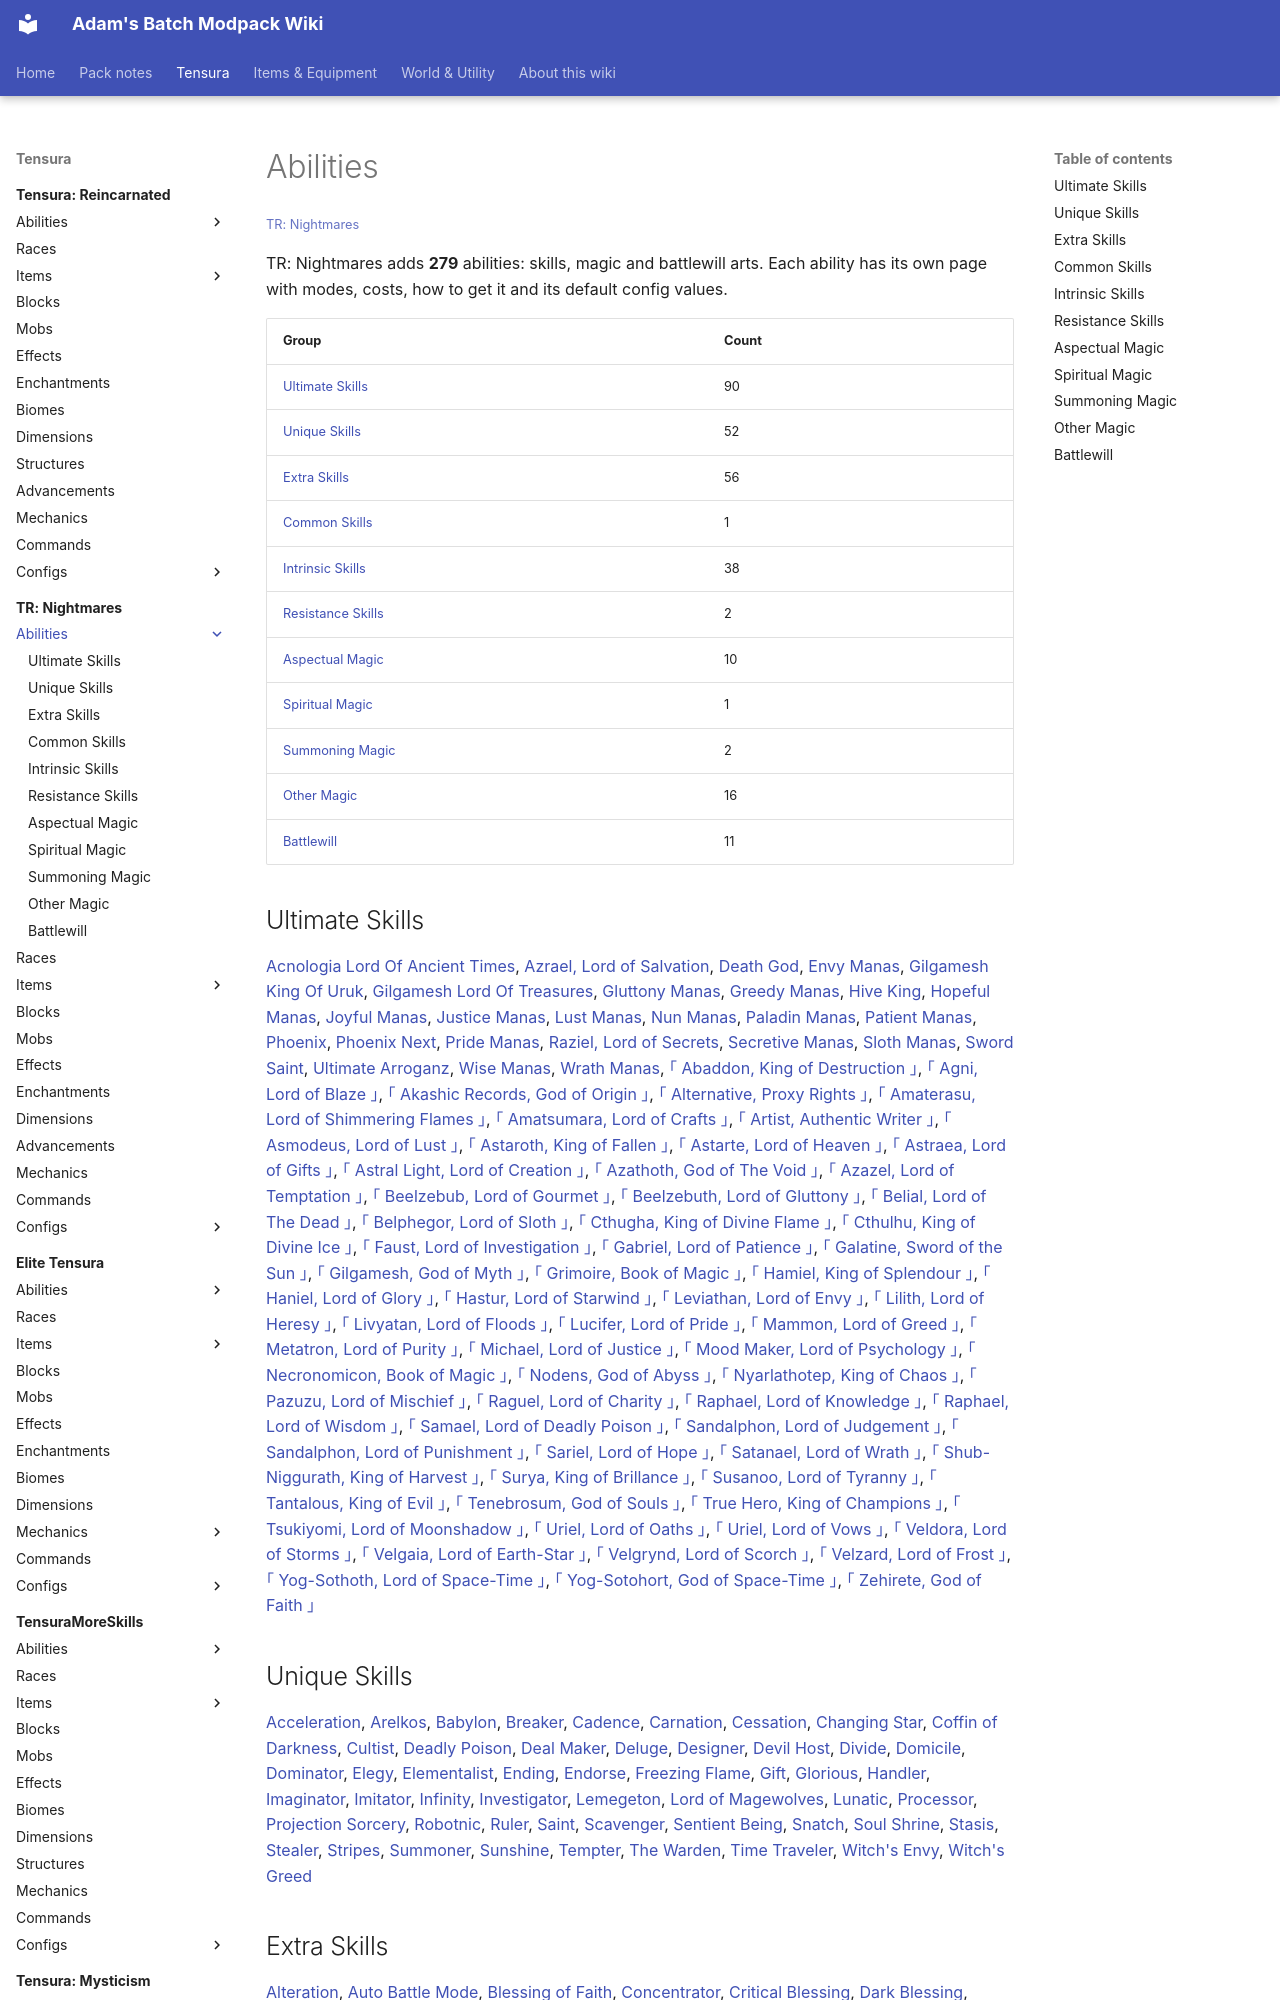

repository: Proteus-Nell/Adams-Batch-MC-Modpack-Wiki · page: tr-nightmares/abilities/index.html · generator: mkdocs

# Abilities

<small>[TR: Nightmares](../index.md)</small>

TR: Nightmares adds **279** abilities: skills, magic and battlewill arts. Each ability has its own page with modes, costs, how to get it and its default config values.

| Group | Count |
|---|---|
| [Ultimate Skills](ultimate-skills/index.md) | 90 |
| [Unique Skills](unique-skills/index.md) | 52 |
| [Extra Skills](extra-skills/index.md) | 56 |
| [Common Skills](common-skills/index.md) | 1 |
| [Intrinsic Skills](intrinsic-skills/index.md) | 38 |
| [Resistance Skills](resistance-skills/index.md) | 2 |
| [Aspectual Magic](aspectual-magic/index.md) | 10 |
| [Spiritual Magic](spiritual-magic/index.md) | 1 |
| [Summoning Magic](summoning-magic/index.md) | 2 |
| [Other Magic](other-magic/index.md) | 16 |
| [Battlewill](battlewill/index.md) | 11 |

## Ultimate Skills

[Acnologia Lord Of Ancient Times](ultimate-skills/acnologia-lord-of-ancient-times.md), [Azrael, Lord of Salvation](ultimate-skills/azrael.md), [Death God](ultimate-skills/death-god.md), [Envy Manas](ultimate-skills/envy-manas.md), [Gilgamesh King Of Uruk](ultimate-skills/gilgamesh-king-of-uruk.md), [Gilgamesh Lord Of Treasures](ultimate-skills/gilgamesh-lord-of-treasures.md), [Gluttony Manas](ultimate-skills/gluttony-manas.md), [Greedy Manas](ultimate-skills/greedy-manas.md), [Hive King](ultimate-skills/hive-king.md), [Hopeful Manas](ultimate-skills/hopeful-manas.md), [Joyful Manas](ultimate-skills/joyful-manas.md), [Justice Manas](ultimate-skills/justice-manas.md), [Lust Manas](ultimate-skills/lust-manas.md), [Nun Manas](ultimate-skills/nun-manas.md), [Paladin Manas](ultimate-skills/paladin-manas.md), [Patient Manas](ultimate-skills/patient-manas.md), [Phoenix](ultimate-skills/phoenix.md), [Phoenix Next](ultimate-skills/phoenix-next.md), [Pride Manas](ultimate-skills/pride-manas.md), [Raziel, Lord of Secrets](ultimate-skills/raziel.md), [Secretive Manas](ultimate-skills/secretive-manas.md), [Sloth Manas](ultimate-skills/sloth-manas.md), [Sword Saint](ultimate-skills/sword-saint.md), [Ultimate Arroganz](ultimate-skills/ultimate-arroganz.md), [Wise Manas](ultimate-skills/wise-manas.md), [Wrath Manas](ultimate-skills/wrath-manas.md), [｢ Abaddon, King of Destruction ｣](ultimate-skills/abaddon.md), [｢ Agni, Lord of Blaze ｣](ultimate-skills/agni.md), [｢ Akashic Records, God of Origin ｣](ultimate-skills/akashic-records.md), [｢ Alternative, Proxy Rights ｣](ultimate-skills/alternative.md), [｢ Amaterasu, Lord of Shimmering Flames ｣](ultimate-skills/amaterasu.md), [｢ Amatsumara, Lord of Crafts ｣](ultimate-skills/amatsumara.md), [｢ Artist, Authentic Writer ｣](ultimate-skills/artist.md), [｢ Asmodeus, Lord of Lust ｣](ultimate-skills/asmodeus.md), [｢ Astaroth, King of Fallen ｣](ultimate-skills/astaroth.md), [｢ Astarte, Lord of Heaven ｣](ultimate-skills/astarte.md), [｢ Astraea, Lord of Gifts ｣](ultimate-skills/astraea.md), [｢ Astral Light, Lord of Creation ｣](ultimate-skills/astral-light.md), [｢ Azathoth, God of The Void ｣](ultimate-skills/azathoth.md), [｢ Azazel, Lord of Temptation ｣](ultimate-skills/azazel.md), [｢ Beelzebub, Lord of Gourmet ｣](ultimate-skills/beelzebub.md), [｢ Beelzebuth, Lord of Gluttony ｣](ultimate-skills/beelzebuth.md), [｢ Belial, Lord of The Dead ｣](ultimate-skills/belial.md), [｢ Belphegor, Lord of Sloth ｣](ultimate-skills/belphegor.md), [｢ Cthugha, King of Divine Flame ｣](ultimate-skills/cthugha.md), [｢ Cthulhu, King of Divine Ice ｣](ultimate-skills/cthulhu.md), [｢ Faust, Lord of Investigation ｣](ultimate-skills/faust.md), [｢ Gabriel, Lord of Patience ｣](ultimate-skills/gabriel.md), [｢ Galatine, Sword of the Sun ｣](ultimate-skills/galatine.md), [｢ Gilgamesh, God of Myth ｣](ultimate-skills/gilgamesh-god-of-myth.md), [｢ Grimoire, Book of Magic ｣](ultimate-skills/grimoire.md), [｢ Hamiel, King of Splendour ｣](ultimate-skills/hamiel.md), [｢ Haniel, Lord of Glory ｣](ultimate-skills/haniel.md), [｢ Hastur, Lord of Starwind ｣](ultimate-skills/hastur.md), [｢ Leviathan, Lord of Envy ｣](ultimate-skills/leviathan.md), [｢ Lilith, Lord of Heresy ｣](ultimate-skills/lilith.md), [｢ Livyatan, Lord of Floods ｣](ultimate-skills/livyatan.md), [｢ Lucifer, Lord of Pride ｣](ultimate-skills/lucifer.md), [｢ Mammon, Lord of Greed ｣](ultimate-skills/mammon.md), [｢ Metatron, Lord of Purity ｣](ultimate-skills/metatron.md), [｢ Michael, Lord of Justice ｣](ultimate-skills/michael.md), [｢ Mood Maker, Lord of Psychology ｣](ultimate-skills/mood-maker.md), [｢ Necronomicon, Book of Magic ｣](ultimate-skills/necronomicon.md), [｢ Nodens, God of Abyss ｣](ultimate-skills/nodens.md), [｢ Nyarlathotep, King of Chaos ｣](ultimate-skills/nyarlathotep.md), [｢ Pazuzu, Lord of Mischief ｣](ultimate-skills/pazuzu.md), [｢ Raguel, Lord of Charity ｣](ultimate-skills/raguel.md), [｢ Raphael, Lord of Knowledge ｣](ultimate-skills/raphael-knowledge.md), [｢ Raphael, Lord of Wisdom ｣](ultimate-skills/raphael-wisdom.md), [｢ Samael, Lord of Deadly Poison ｣](ultimate-skills/samael.md), [｢ Sandalphon, Lord of Judgement ｣](ultimate-skills/sandalphon-judgment.md), [｢ Sandalphon, Lord of Punishment ｣](ultimate-skills/sandalphon-punishment.md), [｢ Sariel, Lord of Hope ｣](ultimate-skills/sariel.md), [｢ Satanael, Lord of Wrath ｣](ultimate-skills/satanael.md), [｢ Shub-Niggurath, King of Harvest ｣](ultimate-skills/shub-niggurath.md), [｢ Surya, King of Brillance ｣](ultimate-skills/surya.md), [｢ Susanoo, Lord of Tyranny ｣](ultimate-skills/susanoo.md), [｢ Tantalous, King of Evil ｣](ultimate-skills/tantalus.md), [｢ Tenebrosum, God of Souls ｣](ultimate-skills/tenebrosum.md), [｢ True Hero, King of Champions ｣](ultimate-skills/true-hero.md), [｢ Tsukiyomi, Lord of Moonshadow ｣](ultimate-skills/tsukiyomi.md), [｢ Uriel, Lord of Oaths ｣](ultimate-skills/uriel-lord-of-oath.md), [｢ Uriel, Lord of Vows ｣](ultimate-skills/uriel-lord-of-vow.md), [｢ Veldora, Lord of Storms ｣](ultimate-skills/veldora-lord-of-storms.md), [｢ Velgaia, Lord of Earth-Star ｣](ultimate-skills/velgaia-lord-of-earth.md), [｢ Velgrynd, Lord of Scorch ｣](ultimate-skills/velgrynd-lord-of-scorch.md), [｢ Velzard, Lord of Frost ｣](ultimate-skills/velzard-lord-of-frost.md), [｢ Yog-Sothoth, Lord of Space-Time ｣](ultimate-skills/yog-sothoth.md), [｢ Yog-Sotohort, God of Space-Time ｣](ultimate-skills/yog-sotohort.md), [｢ Zehirete, God of Faith ｣](ultimate-skills/zehirete.md)

## Unique Skills

[Acceleration](unique-skills/acceleration.md), [Arelkos](unique-skills/arelkos.md), [Babylon](unique-skills/babylon.md), [Breaker](unique-skills/breaker.md), [Cadence](unique-skills/cadence.md), [Carnation](unique-skills/carnation.md), [Cessation](unique-skills/cessation.md), [Changing Star](unique-skills/changing-star.md), [Coffin of Darkness](unique-skills/coffin-of-darkness.md), [Cultist](unique-skills/cultist.md), [Deadly Poison](unique-skills/deadly-poison.md), [Deal Maker](unique-skills/deal-maker.md), [Deluge](unique-skills/deluge.md), [Designer](unique-skills/designer.md), [Devil Host](unique-skills/devil-host.md), [Divide](unique-skills/divide.md), [Domicile](unique-skills/domicile.md), [Dominator](unique-skills/dominator.md), [Elegy](unique-skills/elegy.md), [Elementalist](unique-skills/elementalist.md), [Ending](unique-skills/ending.md), [Endorse](unique-skills/endorse.md), [Freezing Flame](unique-skills/freezing-flame.md), [Gift](unique-skills/gift.md), [Glorious](unique-skills/glorious.md), [Handler](unique-skills/handler.md), [Imaginator](unique-skills/imaginator.md), [Imitator](unique-skills/imitator.md), [Infinity](unique-skills/infinity.md), [Investigator](unique-skills/investigator.md), [Lemegeton](unique-skills/lemegeton.md), [Lord of Magewolves](unique-skills/lord-of-magewolves.md), [Lunatic](unique-skills/lunatic.md), [Processor](unique-skills/processor.md), [Projection Sorcery](unique-skills/projection-sorcery.md), [Robotnic](unique-skills/robotnic.md), [Ruler](unique-skills/ruler.md), [Saint](unique-skills/saint.md), [Scavenger](unique-skills/scavenger.md), [Sentient Being](unique-skills/sentient-being.md), [Snatch](unique-skills/snatch.md), [Soul Shrine](unique-skills/soul-shrine.md), [Stasis](unique-skills/stasis.md), [Stealer](unique-skills/stealer.md), [Stripes](unique-skills/stripes.md), [Summoner](unique-skills/summoner.md), [Sunshine](unique-skills/sunshine.md), [Tempter](unique-skills/tempter.md), [The Warden](unique-skills/the-warden.md), [Time Traveler](unique-skills/time-traveler.md), [Witch's Envy](unique-skills/witches-envy.md), [Witch's Greed](unique-skills/witches-greed.md)
